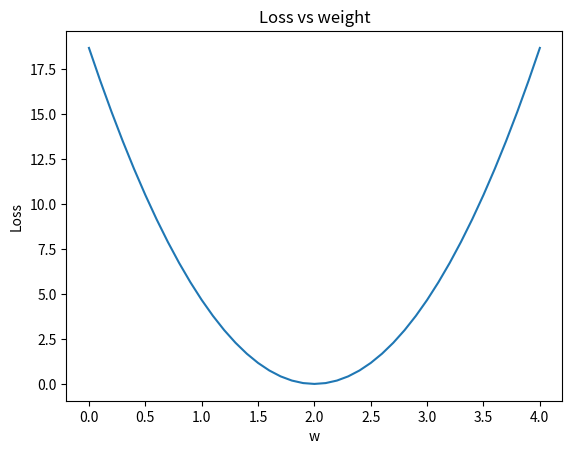

Generate this figure with matplotlib:
import numpy as np
import matplotlib.pyplot as plt

x_data = [1.0, 2.0, 3.0]
y_data = [2.0, 4.0, 6.0]


# our model for the forward pass
def forward(x):
    return x * w


# Loss function
def loss(x, y):
    y_pred = forward(x)
    return (y_pred - y) ** 2

# List of weights/Mean square Error (Mse) for each input
w_list = []
mse_list = []

for w in np.arange(0.0, 4.1, 0.1):
    
    # Print the weights and initialize the lost
    print(f'\nw = {w:.1f}\n')
    l_sum = 0
    
    print(f'\tx_v \ty_v \ty_p \t lo')
    for x_val, y_val in zip(x_data, y_data):
        # For each input and output, calculate y_hat
        # Compute the total loss and add to the total error
        
        y_pred_val = forward(x_val)
        l = loss(x_val, y_val)
        l_sum += l
        print(f'\t{x_val:.2f} \t{y_val:.2f} \t{y_pred_val:.2f} \t{l:.2f}')
        
    # Now compute the Mean squared error (mse) of each
    # Aggregate the weight/mse from this run
    print(f'\nMSE= {(l_sum / 3):.4f}\n')
    print(f'----------------------------------------')
    w_list.append(w)
    mse_list.append(l_sum / 3)

# Plot it all
plt.plot(w_list, mse_list)
plt.title('Loss vs weight')
plt.ylabel('Loss')
plt.xlabel('w')
plt.show()

print(f'\nW that minimize the loss: {np.argmin(mse_list)/10}')